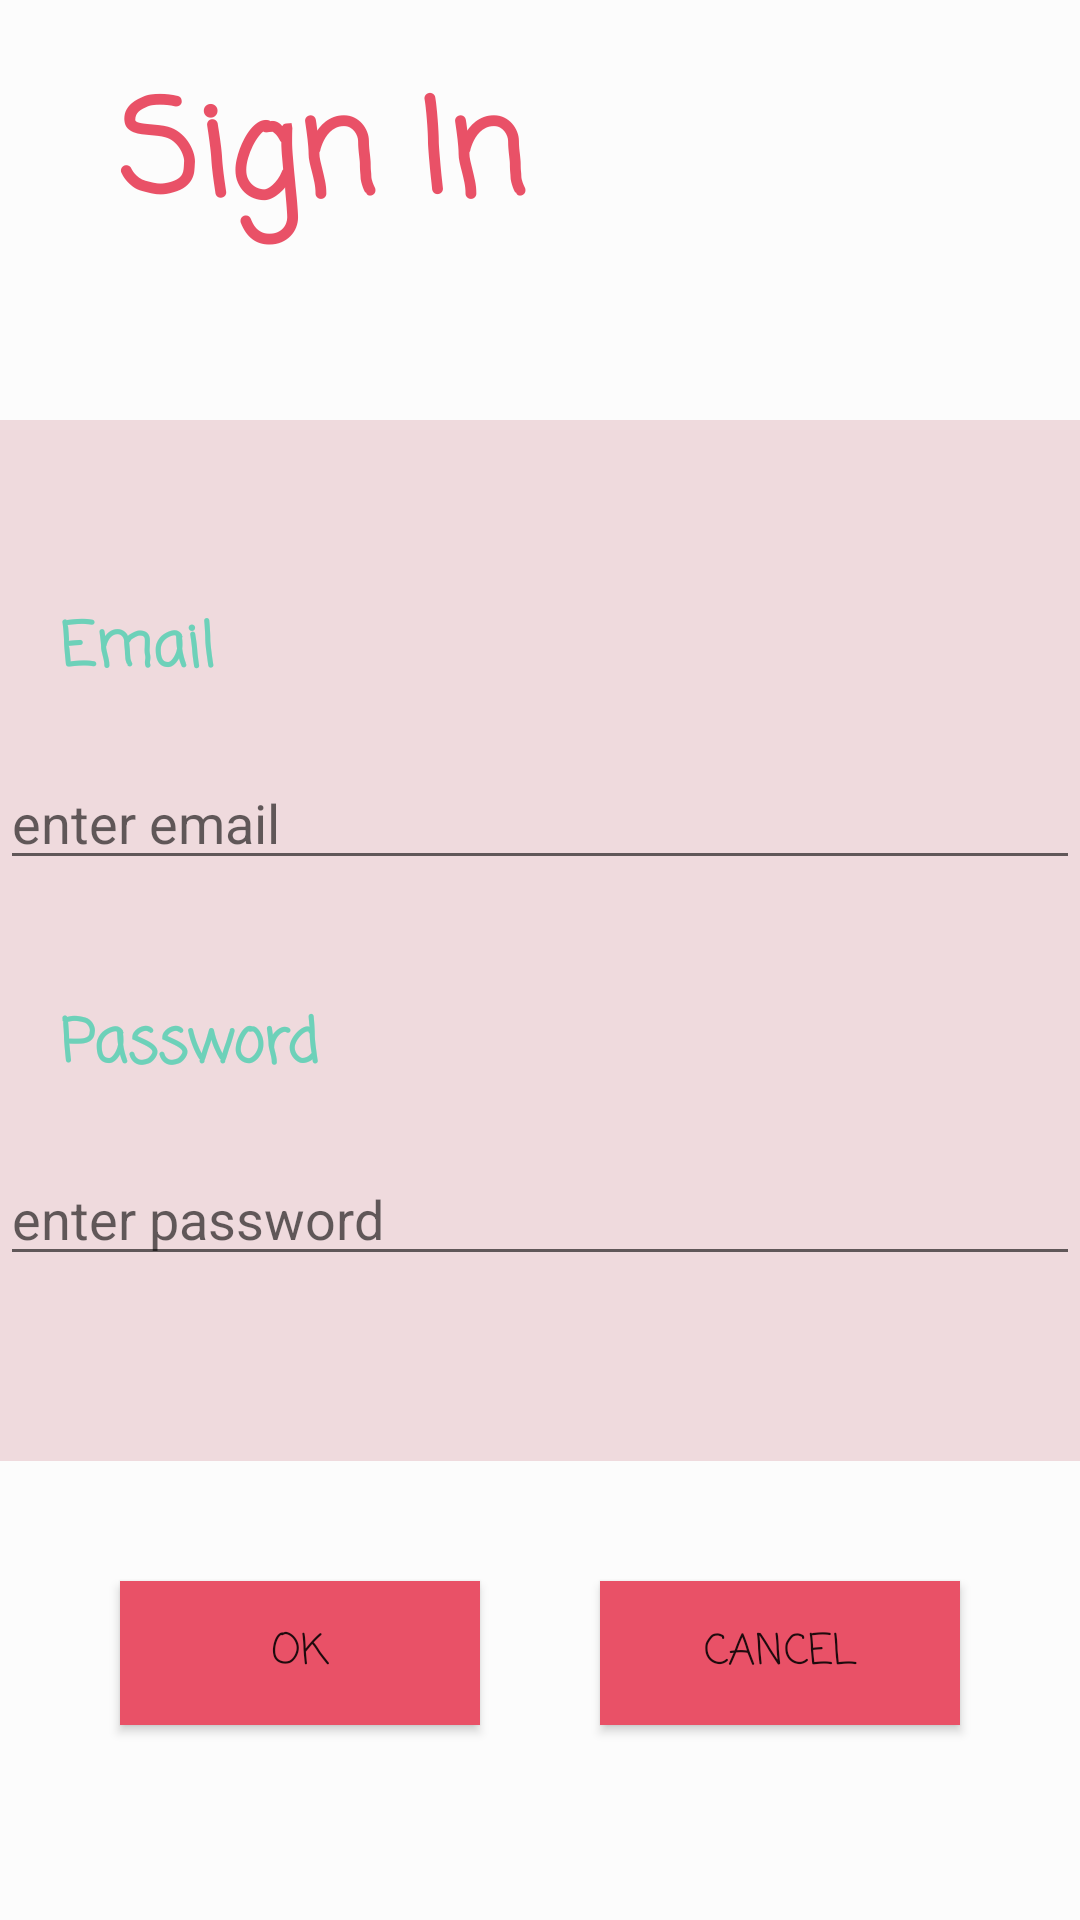

Layout XML and referenced resources for this Android screen:
<!-- AndroidManifest.xml: application theme AppTheme -->
<!-- res/layout/activity_main.xml -->
<?xml version="1.0" encoding="utf-8"?>
<LinearLayout xmlns:android="http://schemas.android.com/apk/res/android"
    xmlns:app="http://schemas.android.com/apk/res-auto"
    android:layout_width="match_parent"
    android:layout_height="match_parent"
    android:background="#5CFFFFFF"
    android:orientation="vertical"

    >

    <LinearLayout
        android:layout_width="match_parent"
        android:layout_height="wrap_content"
        android:layout_margin="20dp"
        android:orientation="horizontal">

        <TextView
            android:id="@+id/textView"
            android:layout_width="175dp"
            android:layout_height="wrap_content"
            android:layout_marginTop="0dp"
            android:fontFamily="casual"
            android:gravity="center"
            android:text="Sign In"
            android:textColor="#E95167"
            android:textSize="43dp"
            android:textStyle="bold" />

        <ImageView
            android:id="@+id/imageView"
            android:layout_width="100dp"
            android:layout_height="100dp"
            android:layout_marginLeft="77dp"
            app:srcCompat="@drawable/youtubesq" />

    </LinearLayout>


    <LinearLayout xmlns:android="http://schemas.android.com/apk/res/android"
        xmlns:app="http://schemas.android.com/apk/res-auto"
        android:layout_width="match_parent"
        android:layout_height="347dp"
        android:background="#2FB04551"
        android:gravity="center"
        android:orientation="vertical">

        >


        <TextView
            android:id="@+id/textView2"
            android:layout_width="match_parent"
            android:layout_height="wrap_content"
            android:layout_margin="20dp"
            android:fontFamily="casual"
            android:text="Email"
            android:textColor="#6DD1B9"
            android:textSize="20sp"
            android:textStyle="bold" />


        <EditText
            android:id="@+id/userEmail"
            android:layout_width="match_parent"
            android:layout_height="wrap_content"
            android:layout_marginBottom="20dp"
            android:ems="10"
            android:hint="enter email"
            android:inputType="textEmailAddress" />

        <TextView
            android:id="@+id/pass"
            android:layout_width="match_parent"
            android:layout_height="wrap_content"
            android:layout_margin="20dp"
            android:fontFamily="casual"
            android:text="Password"
            android:textColor="#6DD1B9"
            android:textSize="20sp"
            android:textStyle="bold" />


        <EditText
            android:id="@+id/password"
            android:layout_width="match_parent"
            android:layout_height="wrap_content"
            android:layout_marginBottom="20dp"
            android:ems="10"
            android:hint="enter password"
            android:inputType="textPassword" />

    </LinearLayout>

    <LinearLayout
        android:layout_width="match_parent"
        android:layout_height="wrap_content"
        android:layout_margin="20dp"
        android:orientation="horizontal">

        <Button
            android:id="@+id/okBtn"
            android:layout_width="wrap_content"
            android:layout_height="wrap_content"
            android:layout_margin="20dp"
            android:layout_weight="1"
            android:background="#E95167"
            android:fontFamily="casual"
            android:text="ok" />

        <Button
            android:id="@+id/cancelBtn"
            android:layout_width="wrap_content"
            android:layout_height="wrap_content"
            android:layout_margin="20dp"
            android:layout_weight="1"
            android:background="#E95167"
            android:fontFamily="casual"
            android:text="cancel" />

    </LinearLayout>

</LinearLayout>
<!-- resources referenced by this layout -->
<resources>
  <style name="AppTheme" parent="Theme.AppCompat.Light.NoActionBar">
          
          <item name="android:windowActionBar">false</item>
          <item name="android:windowNoTitle">true</item>
          <item name="colorPrimary">@color/colorPrimary</item>
          <item name="colorPrimaryDark">@color/colorPrimaryDark</item>
          <item name="colorAccent">@color/colorAccent</item>
  
      </style>
  <color name="colorPrimary">#94C9D2</color>
  <color name="colorPrimaryDark">#00574B</color>
  <color name="colorAccent">#D81B60</color>
</resources>
